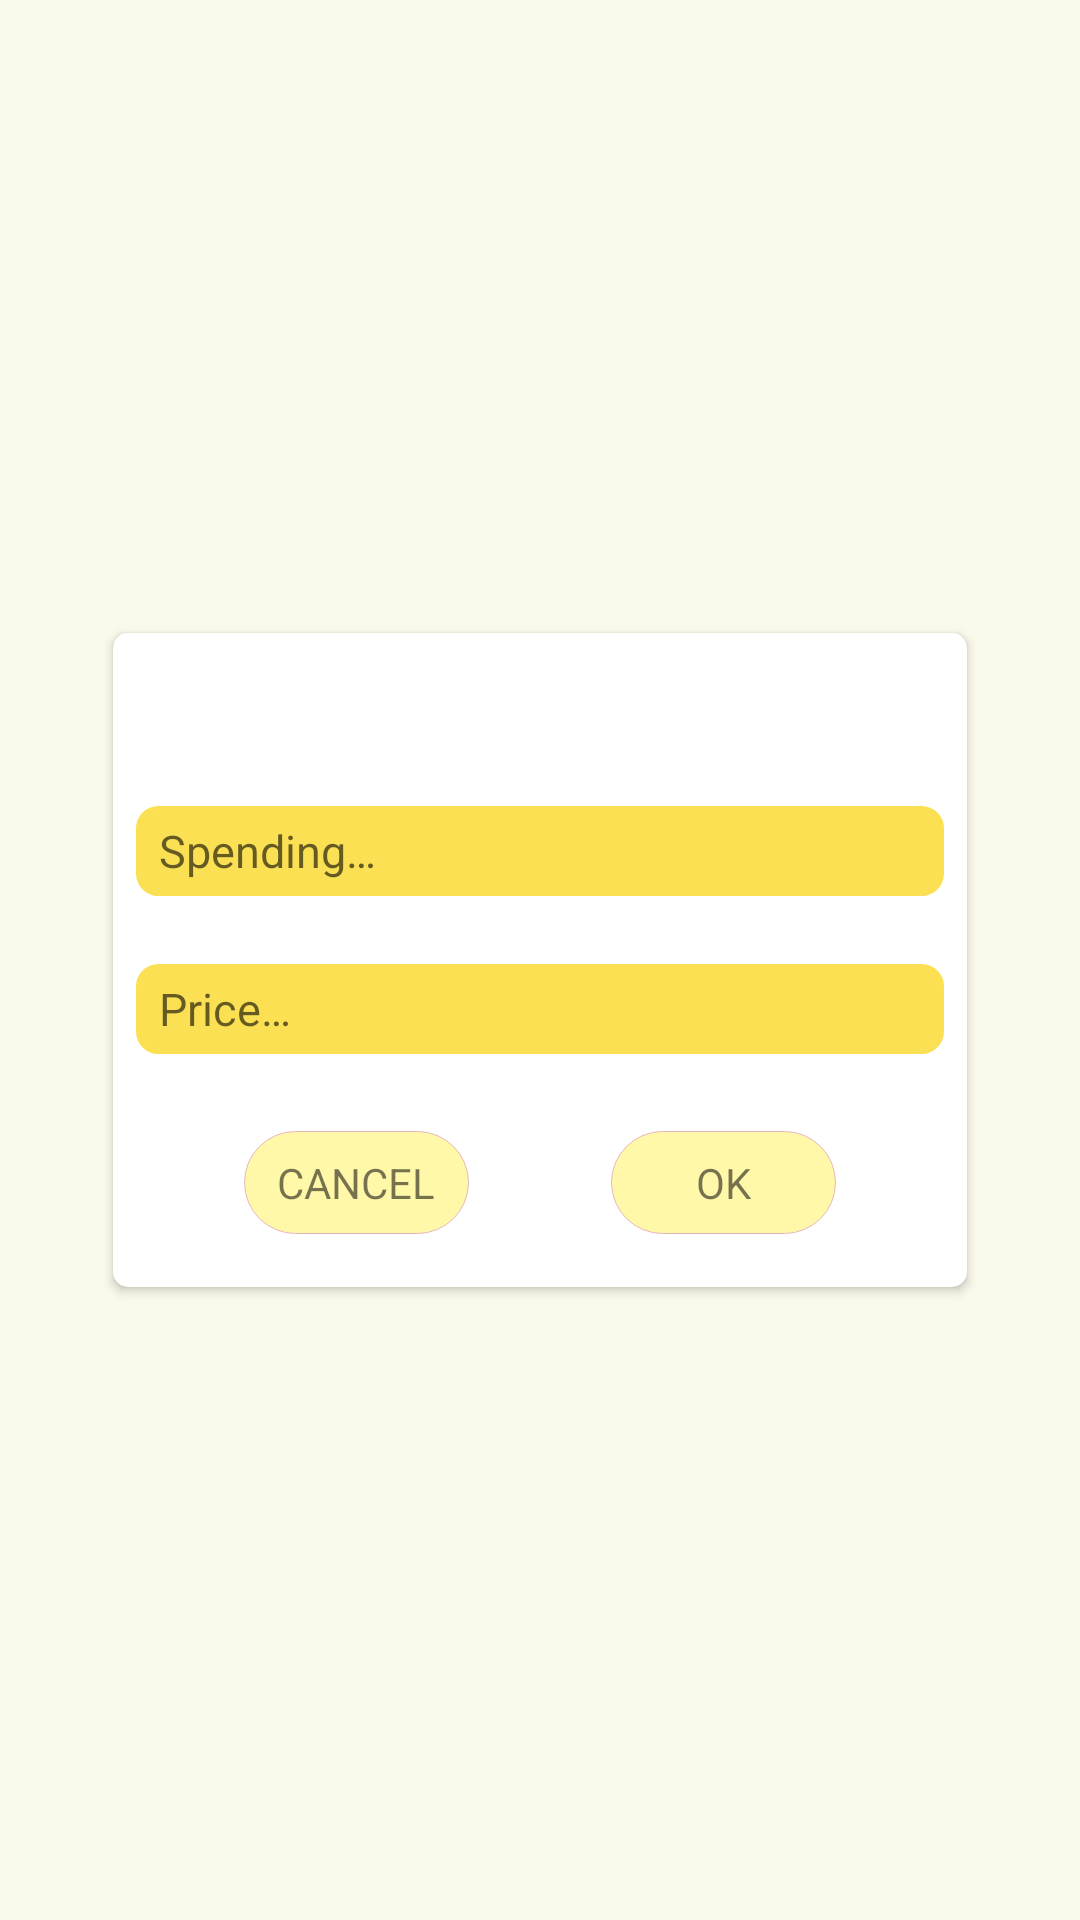

Here is an Android app screen rendered from its layout file. Give the layout XML and the strings, colors and styles it references.
<!-- AndroidManifest.xml: application theme AppTheme -->
<!-- res/layout/dialog_add_or_edit_spending.xml -->
<?xml version="1.0" encoding="utf-8"?>
<layout>
    <data />
    <ScrollView xmlns:android="http://schemas.android.com/apk/res/android"
        xmlns:app="http://schemas.android.com/apk/res-auto"
        xmlns:tools="http://schemas.android.com/tools"
        android:layout_width="match_parent"
        android:layout_height="match_parent"
        android:background="@color/background_70">

        <androidx.cardview.widget.CardView
            android:layout_width="match_parent"
            android:layout_height="wrap_content"
            android:layout_gravity="center"
            android:layout_marginStart="@dimen/dp50"
            android:layout_marginEnd="@dimen/dp50"
            app:cardCornerRadius="5dp">

            <androidx.constraintlayout.widget.ConstraintLayout
                android:layout_width="match_parent"
                android:layout_height="match_parent">

                <View
                    android:id="@+id/line_top"
                    android:layout_width="match_parent"
                    android:layout_height="1dp"
                    android:layout_marginTop="@dimen/dp20"
                    app:layout_constraintTop_toTopOf="parent" />

                <TextView
                    android:id="@+id/tv_description"
                    android:layout_width="0dp"
                    android:layout_height="wrap_content"
                    android:layout_marginStart="@dimen/dp20"
                    android:layout_marginEnd="@dimen/dp20"
                    android:gravity="center_horizontal"
                    android:textAllCaps="true"
                    app:layout_constraintEnd_toEndOf="parent"
                    app:layout_constraintStart_toStartOf="parent"
                    app:layout_constraintTop_toBottomOf="@+id/line_top"
                    tools:text="Description" />

                <androidx.appcompat.widget.AppCompatEditText
                    android:id="@+id/et_spending"
                    android:layout_width="0dp"
                    android:layout_height="@dimen/dp40"
                    android:background="@drawable/edit_bg"
                    android:hint="@string/spending"
                    android:textSize="@dimen/sp20"
                    android:paddingLeft="@dimen/dp10"
                    android:paddingRight="@dimen/dp10"
                    android:layout_marginEnd="@dimen/dp10"
                    android:layout_marginStart="@dimen/dp10"
                    android:layout_marginTop="@dimen/dp30"
                    android:singleLine="true"
                    app:layout_constraintRight_toRightOf="parent"
                    app:layout_constraintLeft_toLeftOf="parent"
                    app:layout_constraintTop_toBottomOf="@+id/tv_description"/>

                <EditText
                    android:id="@+id/et_price"
                    android:layout_width="0dp"
                    android:layout_height="@dimen/dp40"
                    android:background="@drawable/edit_bg"
                    android:hint="@string/price"
                    android:textSize="@dimen/sp20"
                    android:paddingLeft="@dimen/dp10"
                    android:paddingRight="@dimen/dp10"
                    android:layout_marginEnd="@dimen/dp10"
                    android:layout_marginStart="@dimen/dp10"
                    android:layout_marginTop="@dimen/dp30"
                    android:inputType="numberDecimal"
                    android:singleLine="true"
                    app:layout_constraintRight_toRightOf="parent"
                    app:layout_constraintLeft_toLeftOf="parent"
                    app:layout_constraintTop_toBottomOf="@+id/et_spending"/>

                <androidx.constraintlayout.widget.ConstraintLayout
                    android:layout_width="match_parent"
                    android:layout_height="70dp"
                    android:layout_marginTop="@dimen/dp10"
                    app:layout_constraintEnd_toEndOf="parent"
                    app:layout_constraintStart_toStartOf="parent"
                    app:layout_constraintTop_toBottomOf="@+id/et_price">

                    <TextView
                        android:id="@+id/tv_cancel"
                        android:layout_width="@dimen/dp100"
                        android:layout_height="wrap_content"
                        android:layout_margin="4dp"
                        android:background="@drawable/button_bg"
                        android:padding="@dimen/dp10"
                        android:textAllCaps="true"
                        android:gravity="center"
                        android:text="@string/confirm_cancel"
                        app:layout_constraintBottom_toBottomOf="parent"
                        app:layout_constraintEnd_toStartOf="@+id/tv_ok"
                        app:layout_constraintStart_toStartOf="parent"
                        app:layout_constraintTop_toTopOf="parent"
                        tools:text="CANCEL" />

                    <TextView
                        android:id="@+id/tv_ok"
                        android:layout_width="@dimen/dp100"
                        android:layout_height="wrap_content"
                        android:layout_margin="4dp"
                        android:background="@drawable/button_bg"
                        android:padding="@dimen/dp10"
                        android:textAllCaps="true"
                        android:text="@string/confirm_ok"
                        android:gravity="center"
                        app:layout_constraintBottom_toBottomOf="parent"
                        app:layout_constraintEnd_toEndOf="parent"
                        app:layout_constraintStart_toEndOf="@+id/tv_cancel"
                        app:layout_constraintTop_toTopOf="parent"
                        tools:text="OK" />

                </androidx.constraintlayout.widget.ConstraintLayout>
            </androidx.constraintlayout.widget.ConstraintLayout>
        </androidx.cardview.widget.CardView>
    </ScrollView>
</layout>
<!-- resources referenced by this layout -->
<resources>
  <color name="background_70">#B3FAF8F6</color>
  <dimen name="dp10">10dp</dimen>
  <dimen name="dp100">100dp</dimen>
  <dimen name="dp20">20dp</dimen>
  <dimen name="dp30">30dp</dimen>
  <dimen name="dp40">40dp</dimen>
  <dimen name="dp50">50dp</dimen>
  <dimen name="sp20">20sp</dimen>
  <!-- drawable button_bg (drawable) -->
  <?xml version="1.0" encoding="utf-8"?>
  <selector xmlns:android="http://schemas.android.com/apk/res/android">
      <item android:state_pressed="false">
          <shape>
              <solid
                  android:color="@color/colorButtonBackground" />
              <stroke
                  android:width="1px"
                  android:color="@color/colorPrimary" />
              <corners android:radius="20dp" />
          </shape>
      </item>
      <item android:state_pressed="true">
          <shape>
              <solid
                  android:color="@color/colorBackground" />
              <stroke
                  android:width="1px"
                  android:color="@color/colorPrimary" />
              <corners android:radius="20dp" />
          </shape>
      </item>
  </selector>
  <!-- drawable edit_bg (drawable) -->
  <?xml version="1.0" encoding="utf-8"?>
  <selector xmlns:android="http://schemas.android.com/apk/res/android">
      <item>
          <shape android:shape="rectangle">
              <solid android:color="@color/colorNoteBackground"/>
              <stroke
                  android:color="@color/colorNoteBackground"
                  android:width="1dp"
                  />
              <corners android:radius="7dp"/>
          </shape>
      </item>
  </selector>
  <string name="confirm_cancel">Cancel</string>
  <string name="confirm_ok">Ok</string>
  <string name="price">Price…</string>
  <string name="spending">Spending…</string>
  <style name="AppTheme" parent="Theme.AppCompat.Light.NoActionBar">
          
          <item name="colorPrimary">@color/colorPrimary</item>
          <item name="colorPrimaryDark">@color/colorPrimary</item>
          <item name="colorAccent">@color/colorAccent</item>
          <item name="android:windowBackground">@color/colorBackground</item>
      </style>
  <color name="colorButtonBackground">#fff8a9</color>
  <color name="colorPrimary">#e7b6bd</color>
  <color name="colorBackground">#fffbd4</color>
  <color name="colorNoteBackground">#fce053</color>
  <color name="colorAccent">#03DAC5</color>
</resources>
